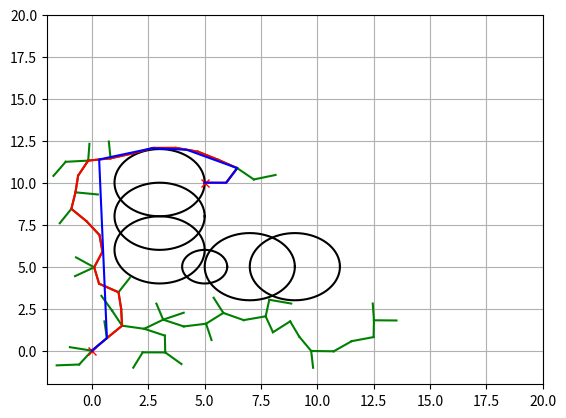

Python code for this plot:
"""
Path Planning Sample Code with Randamized Rapidly-Exploring Random Trees (RRT)
@author: AtsushiSakai(@Atsushi_twi)
"""

import matplotlib.pyplot as plt
import random
import math
import copy

show_animation = True


class RRT():
    """
    Class for RRT Planning
    """

    def __init__(self, start, goal, obstacleList, randArea, expandDis=1.0, goalSampleRate=5, maxIter=500):
        """
        Setting Parameter
        start:Start Position [x,y]
        goal:Goal Position [x,y]
        obstacleList:obstacle Positions [[x,y,size],...]
        randArea:Ramdom Samping Area [min,max]
        """
        self.start = Node(start[0], start[1])
        self.end = Node(goal[0], goal[1])
        self.minrand = randArea[0]
        self.maxrand = randArea[1]
        self.expandDis = expandDis
        self.goalSampleRate = goalSampleRate
        self.maxIter = maxIter
        self.obstacleList = obstacleList

    def Planning(self, animation=True):
        """
        Pathplanning
        animation: flag for animation on or off
        """

        self.nodeList = [self.start]
        while True:
            # Random Sampling
            if random.randint(0, 100) > self.goalSampleRate:
                rnd = [random.uniform(self.minrand, self.maxrand), random.uniform(
                    self.minrand, self.maxrand)]
            else:
                rnd = [self.end.x, self.end.y]

            # Find nearest node
            nind = self.GetNearestListIndex(self.nodeList, rnd)
            # print(nind)

            # expand tree
            nearestNode = self.nodeList[nind]
            theta = math.atan2(rnd[1] - nearestNode.y, rnd[0] - nearestNode.x)

            newNode = copy.deepcopy(nearestNode)
            newNode.x += self.expandDis * math.cos(theta)
            newNode.y += self.expandDis * math.sin(theta)
            newNode.parent = nind

            if not self.__CollisionCheck(newNode, self.obstacleList):
                continue

            self.nodeList.append(newNode)

            # check goal
            dx = newNode.x - self.end.x
            dy = newNode.y - self.end.y
            d = math.sqrt(dx * dx + dy * dy)
            if d <= self.expandDis:
                print("Goal!!")
                break

            if animation:
                self.DrawGraph(rnd)

        path = [[self.end.x, self.end.y]]
        lastIndex = len(self.nodeList) - 1
        while self.nodeList[lastIndex].parent is not None:
            node = self.nodeList[lastIndex]
            path.append([node.x, node.y])
            lastIndex = node.parent
        path.append([self.start.x, self.start.y])

        return path

    def DrawGraph(self, rnd=None):
        plt.clf()
        if rnd is not None:
            plt.plot(rnd[0], rnd[1], "^k")
        for node in self.nodeList:
            if node.parent is not None:
                plt.plot([node.x, self.nodeList[node.parent].x], [
                         node.y, self.nodeList[node.parent].y], "-g")
        for (x, y, size) in self.obstacleList:
            self.PlotCircle(x, y, size)

        plt.plot(self.start.x, self.start.y, "xr")
        plt.plot(self.end.x, self.end.y, "xr")
        plt.axis([-2, 20, -2, 20])
        plt.grid(True)
        plt.pause(0.01)

    def PlotCircle(self, x, y, size):
        deg = list(range(0, 360, 5))
        deg.append(0)
        xl = [x + size * math.cos(math.radians(d)) for d in deg]
        yl = [y + size * math.sin(math.radians(d)) for d in deg]
        plt.plot(xl, yl, "-k")

    def GetNearestListIndex(self, nodeList, rnd):
        dlist = [(node.x - rnd[0]) ** 2 + (node.y - rnd[1])
                 ** 2 for node in nodeList]
        minind = dlist.index(min(dlist))
        return minind

    def __CollisionCheck(self, node, obstacleList):

        for (ox, oy, size) in obstacleList:
            dx = ox - node.x
            dy = oy - node.y
            d = math.sqrt(dx * dx + dy * dy)
            if d <= size:
                return False  # collision

        return True  # safe


class Node():
    """
    RRT Node
    """

    def __init__(self, x, y):
        self.x = x
        self.y = y
        self.parent = None


def GetPathLength(path):
    le = 0
    for i in range(len(path) - 1):
        dx = path[i + 1][0] - path[i][0]
        dy = path[i + 1][1] - path[i][1]
        d = math.sqrt(dx * dx + dy * dy)
        le += d

    return le


def GetTargetPoint(path, targetL):
    le = 0
    ti = 0
    lastPairLen = 0
    for i in range(len(path) - 1):
        dx = path[i + 1][0] - path[i][0]
        dy = path[i + 1][1] - path[i][1]
        d = math.sqrt(dx * dx + dy * dy)
        le += d
        if le >= targetL:
            ti = i - 1
            lastPairLen = d
            break

    partRatio = (le - targetL) / lastPairLen
    #  print(partRatio)
    #  print((ti,len(path),path[ti],path[ti+1]))

    x = path[ti][0] + (path[ti + 1][0] - path[ti][0]) * partRatio
    y = path[ti][1] + (path[ti + 1][1] - path[ti][1]) * partRatio
    #  print((x,y))

    return [x, y, ti]


def LineCollisionCheck(first, second, obstacleList):
    # Line Equation

    x1 = first[0]
    y1 = first[1]
    x2 = second[0]
    y2 = second[1]

    try:
        a = y2 - y1
        b = -(x2 - x1)
        c = y2 * (x2 - x1) - x2 * (y2 - y1)
    except ZeroDivisionError:
        return False

    for (ox, oy, size) in obstacleList:
        d = abs(a * ox + b * oy + c) / (math.sqrt(a * a + b * b))
        if d <= (size):
            return False

    #  print("OK")

    return True  # OK


def PathSmoothing(path, maxIter, obstacleList):
    #  print("PathSmoothing")

    le = GetPathLength(path)

    for i in range(maxIter):
        # Sample two points
        pickPoints = [random.uniform(0, le), random.uniform(0, le)]
        pickPoints.sort()
        #  print(pickPoints)
        first = GetTargetPoint(path, pickPoints[0])
        #  print(first)
        second = GetTargetPoint(path, pickPoints[1])
        #  print(second)

        if first[2] <= 0 or second[2] <= 0:
            continue

        if (second[2] + 1) > len(path):
            continue

        if second[2] == first[2]:
            continue

        # collision check
        if not LineCollisionCheck(first, second, obstacleList):
            continue

        # Create New path
        newPath = []
        newPath.extend(path[:first[2] + 1])
        newPath.append([first[0], first[1]])
        newPath.append([second[0], second[1]])
        newPath.extend(path[second[2] + 1:])
        path = newPath
        le = GetPathLength(path)

    return path


def main():
    # ====Search Path with RRT====
    # Parameter
    obstacleList = [
        (5, 5, 1),
        (3, 6, 2),
        (3, 8, 2),
        (3, 10, 2),
        (7, 5, 2),
        (9, 5, 2)
    ]  # [x,y,size]
    rrt = RRT(start=[0, 0], goal=[5, 10],
              randArea=[-2, 15], obstacleList=obstacleList)
    path = rrt.Planning(animation=show_animation)

    # Path smoothing
    maxIter = 1000
    smoothedPath = PathSmoothing(path, maxIter, obstacleList)

    # Draw final path
    if show_animation:
        rrt.DrawGraph()
        plt.plot([x for (x, y) in path], [y for (x, y) in path], '-r')

        plt.plot([x for (x, y) in smoothedPath], [
            y for (x, y) in smoothedPath], '-b')

        plt.grid(True)
        plt.pause(0.01)  # Need for Mac
        plt.show()


if __name__ == '__main__':
    main()